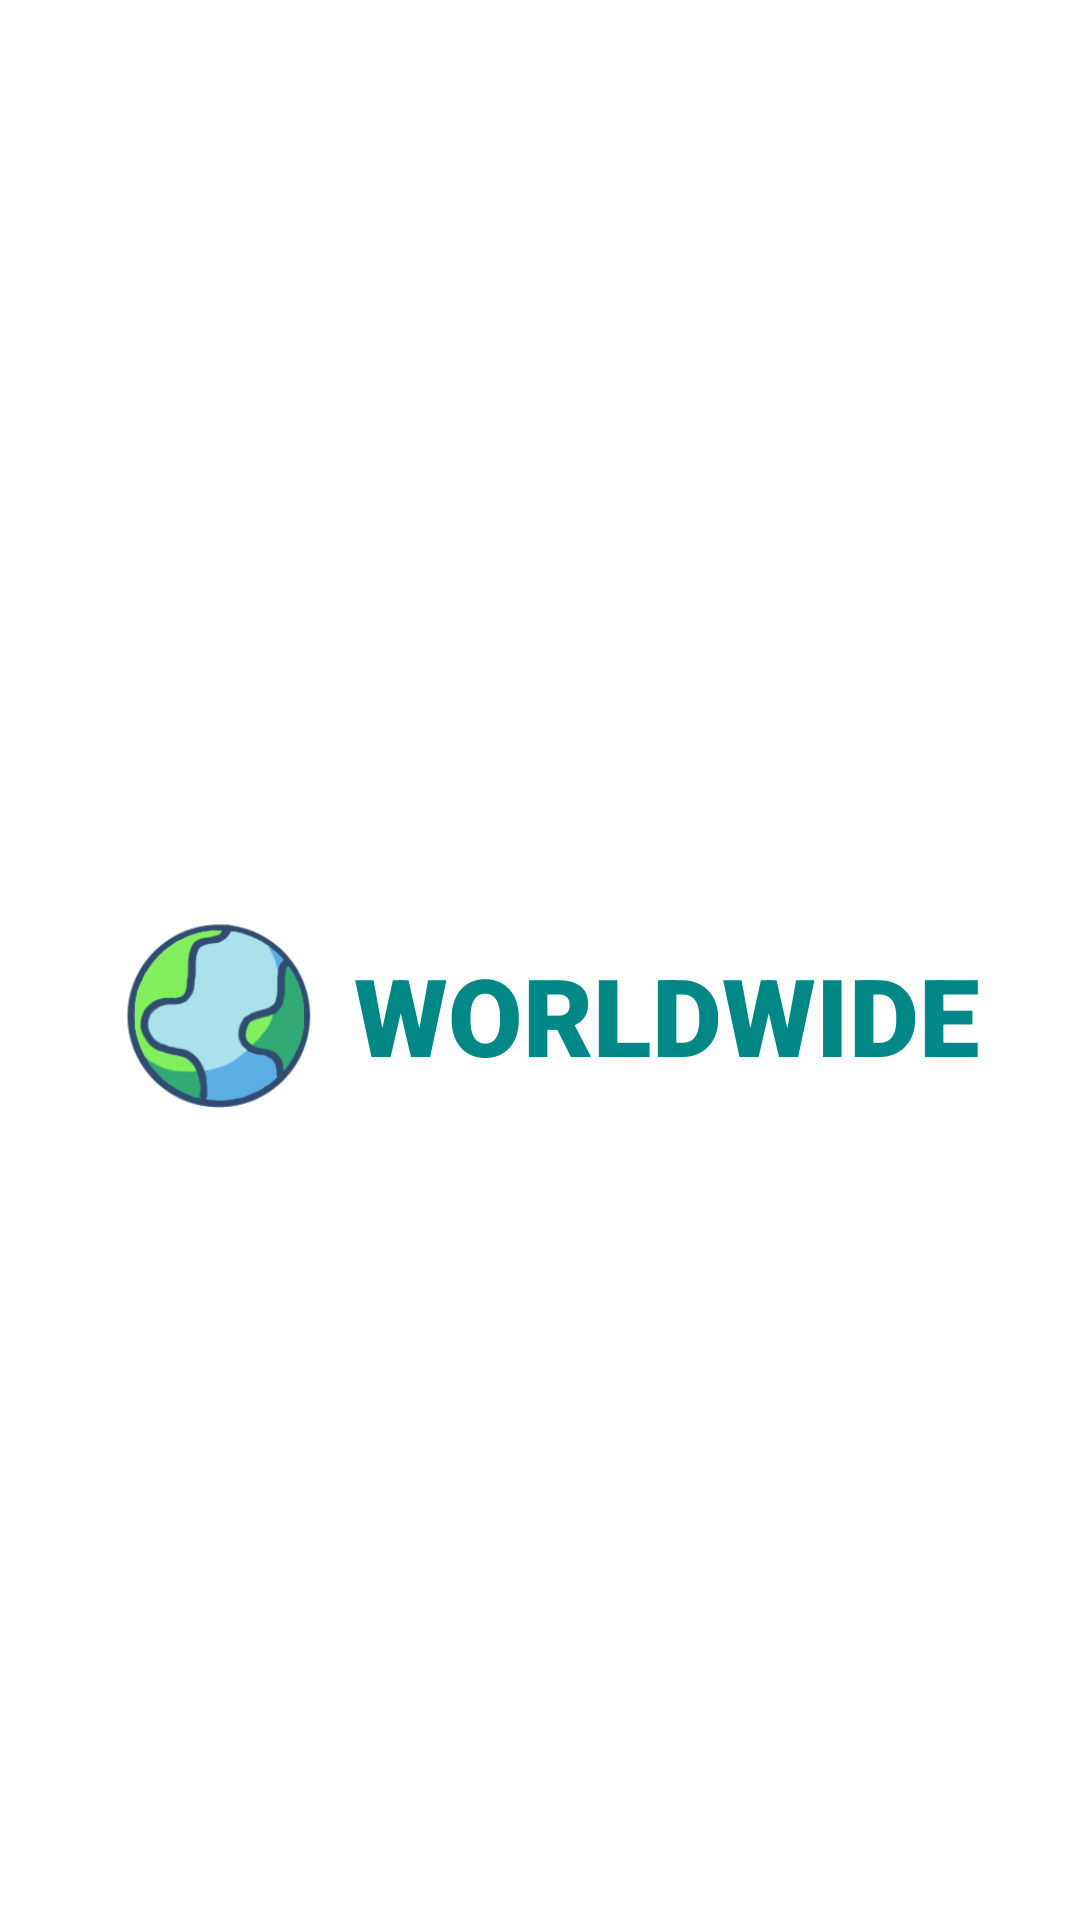

This screen was rendered from an Android layout file. Write that file and the resources it references.
<!-- AndroidManifest.xml: application theme Theme.Shift2021Summer -->
<!-- res/layout/splash_screen.xml -->
<?xml version="1.0" encoding="utf-8"?>
<androidx.constraintlayout.widget.ConstraintLayout xmlns:android="http://schemas.android.com/apk/res/android"
    xmlns:app="http://schemas.android.com/apk/res-auto"
    xmlns:tools="http://schemas.android.com/tools"
    android:layout_width="match_parent"
    android:layout_height="match_parent">

    <LinearLayout
        android:id="@+id/linearLayout"
        android:layout_width="wrap_content"
        android:layout_height="wrap_content"
        android:layout_marginTop="296dp"
        app:layout_constraintStart_toStartOf="parent"
        app:layout_constraintTop_toTopOf="parent">

        <ImageView
            android:id="@+id/imageView"
            android:layout_width="118dp"
            android:layout_height="83dp"
            android:scaleX="0.8"
            android:scaleY="0.8"
            android:src="@drawable/icon_launcher"
            android:translationX="15dp"
            app:layout_constraintBottom_toBottomOf="parent"
            app:layout_constraintEnd_toStartOf="@+id/textView"
            app:layout_constraintStart_toStartOf="parent"
            app:layout_constraintTop_toTopOf="parent"
            tools:ignore="MissingConstraints" />

        <TextView
            android:id="@+id/textView"
            android:layout_width="272dp"
            android:layout_height="wrap_content"
            android:fontFamily="sans-serif-black"
            android:text="@string/app_name_uppercase"
            android:textAlignment="viewStart"
            android:textColor="@color/teal_700"
            android:textSize="36sp"
            android:textStyle="bold"
            android:translationY="18dp"
            android:typeface="sans"
            app:layout_constraintEnd_toEndOf="parent"
            app:layout_constraintStart_toEndOf="@+id/imageView"
            app:layout_constraintTop_toTopOf="@+id/imageView"
            tools:ignore="MissingConstraints" />
    </LinearLayout>
</androidx.constraintlayout.widget.ConstraintLayout>
<!-- resources referenced by this layout -->
<resources>
  <color name="teal_700">#FF018786</color>
  <!-- drawable icon_launcher: png bitmap (drawable, 15481 bytes) -->
  <string name="app_name_uppercase">WORLDWIDE</string>
  <style name="Theme.Shift2021Summer" parent="Theme.MaterialComponents.DayNight.DarkActionBar">
  		
  		<item name="colorPrimary">@color/gray_700</item>
  		<item name="colorPrimaryVariant">@color/gray_500</item>
  		<item name="colorOnPrimary">@color/white</item>
  		
  		<item name="colorSecondary">@color/teal_200</item>
  		<item name="colorSecondaryVariant">@color/teal_700</item>
  		<item name="colorOnSecondary">@color/black</item>
  		
  		<item name="android:statusBarColor" tools:targetApi="l">?attr/colorPrimaryVariant</item>
  		
  	</style>
  <color name="gray_700">#424C58</color>
  <color name="gray_500">#718191</color>
  <color name="white">#FFFFFFFF</color>
  <color name="teal_200">#FF03DAC5</color>
  <color name="black">#FF000000</color>
</resources>
